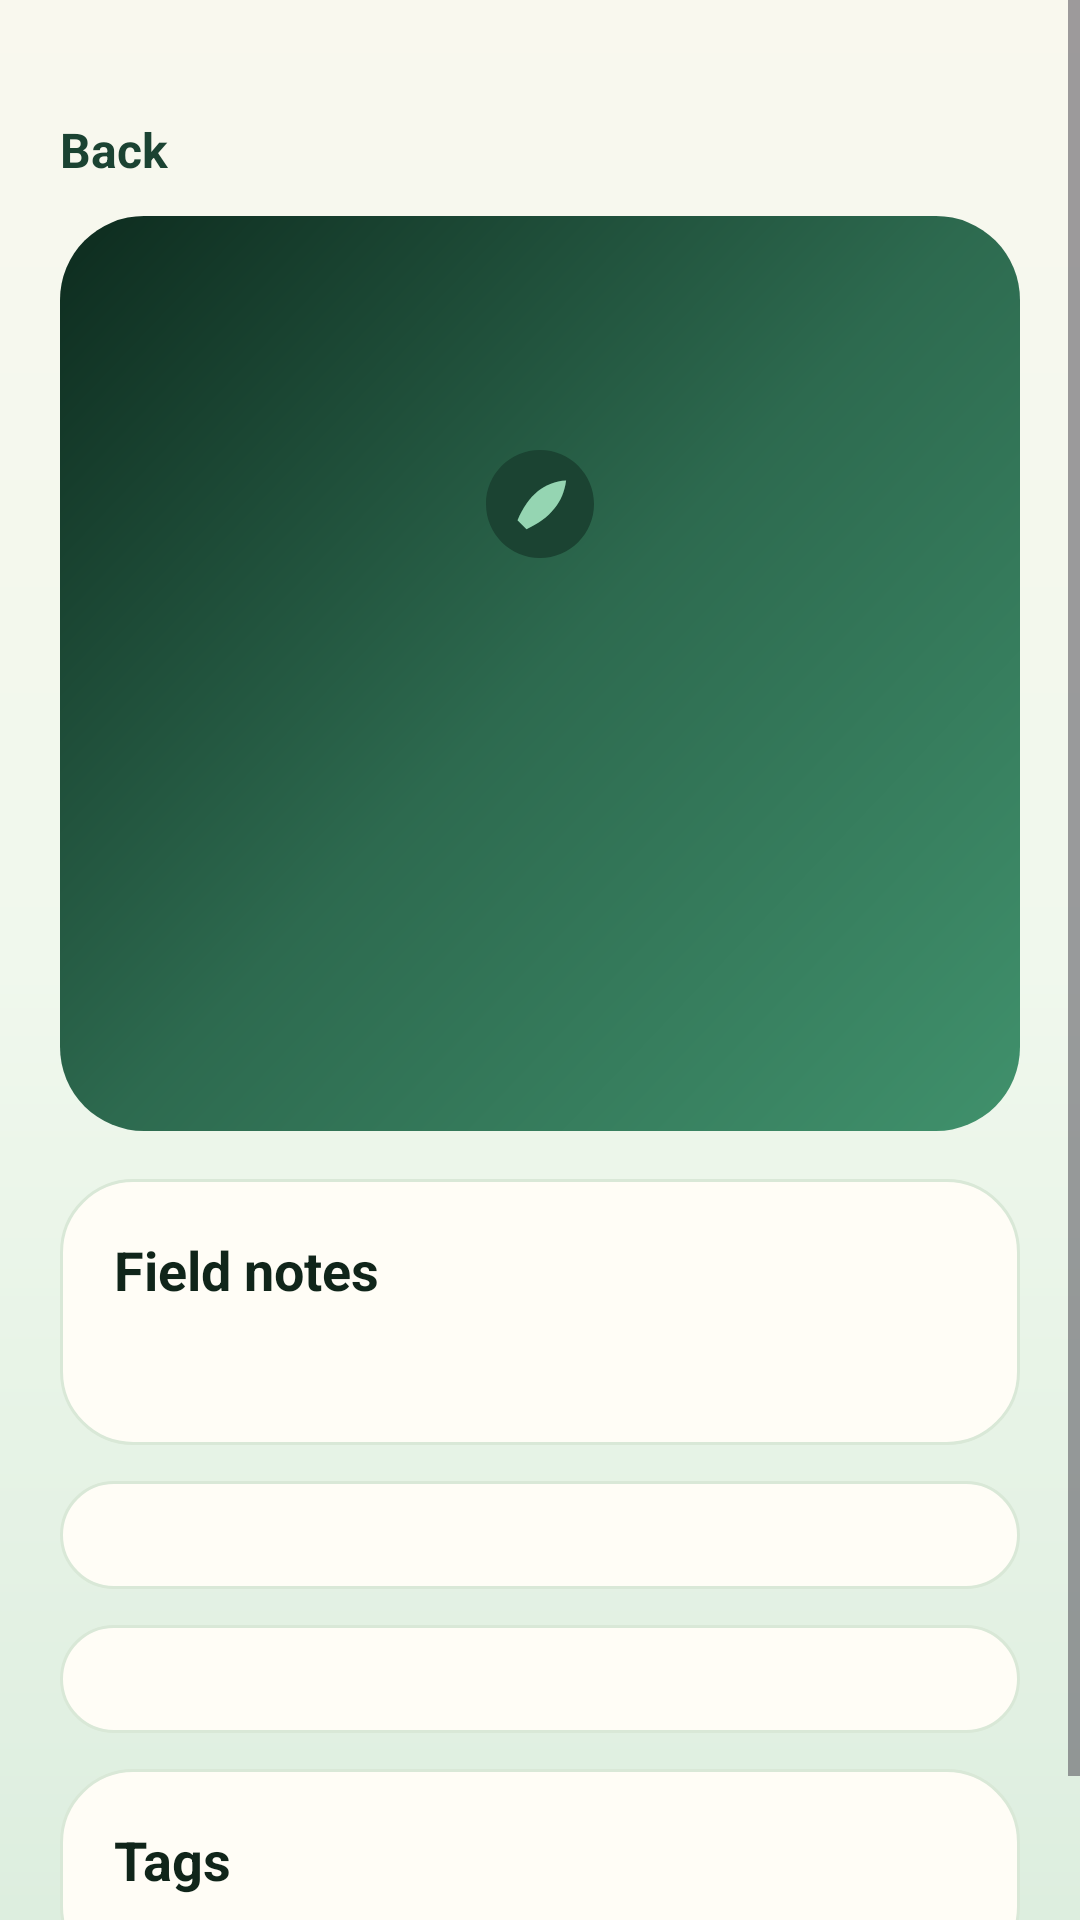

Android layout source for this screen:
<!-- AndroidManifest.xml: application theme Theme.BioMemo -->
<!-- res/layout/activity_bio_record_detail.xml -->
<?xml version="1.0" encoding="utf-8"?>
<FrameLayout xmlns:android="http://schemas.android.com/apk/res/android"
    android:layout_width="match_parent"
    android:layout_height="match_parent"
    android:background="@drawable/bg_app_surface">

    <ScrollView
        android:layout_width="match_parent"
        android:layout_height="match_parent"
        android:clipToPadding="false"
        android:fillViewport="true">

        <LinearLayout
            android:layout_width="match_parent"
            android:layout_height="wrap_content"
            android:orientation="vertical"
            android:paddingLeft="20dp"
            android:paddingTop="28dp"
            android:paddingRight="20dp"
            android:paddingBottom="32dp">

            <TextView
                android:id="@+id/textviewBioRecordBack"
                android:layout_width="wrap_content"
                android:layout_height="44dp"
                android:clickable="true"
                android:focusable="true"
                android:gravity="center_vertical"
                android:text="Back"
                android:textColor="@color/bio_forest_700"
                android:textSize="16sp"
                android:textStyle="bold" />

            <LinearLayout
                android:layout_width="match_parent"
                android:layout_height="wrap_content"
                android:background="@drawable/bg_bio_photo_hero"
                android:gravity="center_horizontal"
                android:orientation="vertical"
                android:padding="22dp">

                <com.google.android.material.imageview.ShapeableImageView
                    android:id="@+id/imageviewBioRecordHero"
                    android:layout_width="148dp"
                    android:layout_height="148dp"
                    android:contentDescription="BioRecord photo"
                    android:scaleType="centerInside"
                    android:src="@drawable/ic_bio_record_photo" />

                <TextView
                    android:id="@+id/textviewBioRecordCommonName"
                    android:layout_width="match_parent"
                    android:layout_height="wrap_content"
                    android:layout_marginTop="18dp"
                    android:gravity="center"
                    android:textColor="@color/white"
                    android:textSize="30sp"
                    android:textStyle="bold" />

                <TextView
                    android:id="@+id/textviewBioRecordScientificName"
                    android:layout_width="match_parent"
                    android:layout_height="wrap_content"
                    android:layout_marginTop="4dp"
                    android:gravity="center"
                    android:textColor="#CFEAD6"
                    android:textSize="16sp" />

                <TextView
                    android:id="@+id/textviewBioRecordHeroMeta"
                    android:layout_width="match_parent"
                    android:layout_height="wrap_content"
                    android:layout_marginTop="10dp"
                    android:gravity="center"
                    android:textColor="#D8F3DC"
                    android:textSize="14sp"
                    android:textStyle="bold" />

                <TextView
                    android:id="@+id/textviewBioRecordShowInMap"
                    android:layout_width="wrap_content"
                    android:layout_height="44dp"
                    android:layout_marginTop="14dp"
                    android:background="@drawable/bg_chip"
                    android:clickable="true"
                    android:focusable="true"
                    android:gravity="center"
                    android:minWidth="128dp"
                    android:paddingLeft="18dp"
                    android:paddingRight="18dp"
                    android:text="Show in map"
                    android:textColor="@color/bio_forest_900"
                    android:textSize="14sp"
                    android:textStyle="bold"
                    android:visibility="gone" />

                <TextView
                    android:id="@+id/textviewBioRecordRetryIdentification"
                    android:layout_width="wrap_content"
                    android:layout_height="44dp"
                    android:layout_marginTop="10dp"
                    android:background="@drawable/bg_button_secondary"
                    android:clickable="true"
                    android:focusable="true"
                    android:gravity="center"
                    android:minWidth="158dp"
                    android:paddingLeft="18dp"
                    android:paddingRight="18dp"
                    android:text="Retry identification"
                    android:textColor="@color/bio_forest_700"
                    android:textSize="14sp"
                    android:textStyle="bold"
                    android:visibility="gone" />
            </LinearLayout>

            <LinearLayout
                android:layout_width="match_parent"
                android:layout_height="wrap_content"
                android:layout_marginTop="16dp"
                android:background="@drawable/bg_card_elevated"
                android:orientation="vertical"
                android:padding="18dp">

                <TextView
                    android:layout_width="match_parent"
                    android:layout_height="wrap_content"
                    android:text="Field notes"
                    android:textColor="@color/bio_ink"
                    android:textSize="18sp"
                    android:textStyle="bold" />

                <TextView
                    android:id="@+id/textviewBioRecordNotes"
                    android:layout_width="match_parent"
                    android:layout_height="wrap_content"
                    android:layout_marginTop="8dp"
                    android:textColor="@color/bio_ink_muted"
                    android:textSize="15sp" />
            </LinearLayout>

            <LinearLayout
                android:id="@+id/linearlayoutObservationDetails"
                android:layout_width="match_parent"
                android:layout_height="wrap_content"
                android:layout_marginTop="12dp"
                android:background="@drawable/bg_card_elevated"
                android:orientation="vertical"
                android:padding="18dp" />

            <LinearLayout
                android:id="@+id/linearlayoutSpeciesDetails"
                android:layout_width="match_parent"
                android:layout_height="wrap_content"
                android:layout_marginTop="12dp"
                android:background="@drawable/bg_card_elevated"
                android:orientation="vertical"
                android:padding="18dp" />

            <LinearLayout
                android:layout_width="match_parent"
                android:layout_height="wrap_content"
                android:layout_marginTop="12dp"
                android:background="@drawable/bg_card_elevated"
                android:orientation="vertical"
                android:padding="18dp">

                <TextView
                    android:layout_width="match_parent"
                    android:layout_height="wrap_content"
                    android:text="Tags"
                    android:textColor="@color/bio_ink"
                    android:textSize="18sp"
                    android:textStyle="bold" />

                <LinearLayout
                    android:id="@+id/linearlayoutBioRecordTags"
                    android:layout_width="match_parent"
                    android:layout_height="wrap_content"
                    android:layout_marginTop="10dp"
                    android:orientation="horizontal" />
            </LinearLayout>
        </LinearLayout>
    </ScrollView>
</FrameLayout>
<!-- resources referenced by this layout -->
<resources>
  <color name="bio_forest_700">#1B4332</color>
  <color name="bio_forest_900">#0D2B1E</color>
  <color name="bio_ink">#10251A</color>
  <color name="bio_ink_muted">#5F7467</color>
  <color name="white">#FFFFFFFF</color>
  <!-- drawable bg_app_surface (drawable) -->
  <?xml version="1.0" encoding="utf-8"?>
  <shape xmlns:android="http://schemas.android.com/apk/res/android">
      <gradient
          android:angle="270"
          android:startColor="#F9F8EE"
          android:centerColor="#F0F8ED"
          android:endColor="#DDEEDF" />
  </shape>
  <!-- drawable bg_bio_photo_hero (drawable) -->
  <?xml version="1.0" encoding="utf-8"?>
  <shape xmlns:android="http://schemas.android.com/apk/res/android">
      <gradient
          android:angle="135"
          android:startColor="#40916C"
          android:centerColor="#2D6A4F"
          android:endColor="#0D2B1E" />
      <corners android:radius="28dp" />
  </shape>
  <!-- drawable bg_button_secondary (drawable) -->
  <?xml version="1.0" encoding="utf-8"?>
  <shape xmlns:android="http://schemas.android.com/apk/res/android">
      <solid android:color="#00FFFFFF" />
      <stroke android:width="1dp" android:color="#2D6A4F" />
      <corners android:radius="20dp" />
  </shape>
  <!-- drawable bg_card_elevated (drawable) -->
  <?xml version="1.0" encoding="utf-8"?>
  <shape xmlns:android="http://schemas.android.com/apk/res/android">
      <solid android:color="#FFFDF6" />
      <stroke android:width="1dp" android:color="#D9E8D7" />
      <corners android:radius="24dp" />
  </shape>
  <!-- drawable bg_chip (drawable) -->
  <?xml version="1.0" encoding="utf-8"?>
  <shape xmlns:android="http://schemas.android.com/apk/res/android">
      <solid android:color="#D8F3DC" />
      <corners android:radius="999dp" />
  </shape>
  <!-- drawable ic_bio_record_photo (drawable) -->
  <vector xmlns:android="http://schemas.android.com/apk/res/android"
      android:width="48dp"
      android:height="48dp"
      android:viewportWidth="48"
      android:viewportHeight="48">
      <path
          android:fillColor="#1B4332"
          android:pathData="M24,6C14.06,6 6,14.06 6,24s8.06,18 18,18 18,-8.06 18,-18S33.94,6 24,6zM16.5,29.4c3.6,-8.4 9,-12.8 16.2,-13.2 -0.9,7.2 -5.3,12.6 -13.2,16.2l-3,-3z" />
      <path
          android:fillColor="#95D5B2"
          android:pathData="M19.5,32.4c7.9,-3.6 12.3,-9 13.2,-16.2 -7.2,0.4 -12.6,4.8 -16.2,13.2l3,3z" />
  </vector>
  <style name="Theme.BioMemo" parent="Base.Theme.BioMemo" />
  <style name="Base.Theme.BioMemo" parent="Theme.Material3.DayNight.NoActionBar">
          
          <item name="android:fontFamily">sans-serif</item>
          <item name="android:windowLightStatusBar">false</item>
          <item name="android:statusBarColor">@color/bio_forest_900</item>
          <item name="android:navigationBarColor">@color/bio_surface</item>
          <item name="android:windowLightNavigationBar">true</item>
          <item name="android:enforceNavigationBarContrast">false</item>
          <item name="colorPrimary">@color/bio_forest_700</item>
          <item name="colorPrimaryVariant">@color/bio_forest_900</item>
          <item name="colorOnPrimary">@color/white</item>
          <item name="colorAccent">@color/bio_leaf_500</item>
      </style>
  <color name="bio_surface">#F4FAF1</color>
  <color name="bio_leaf_500">#40916C</color>
</resources>
